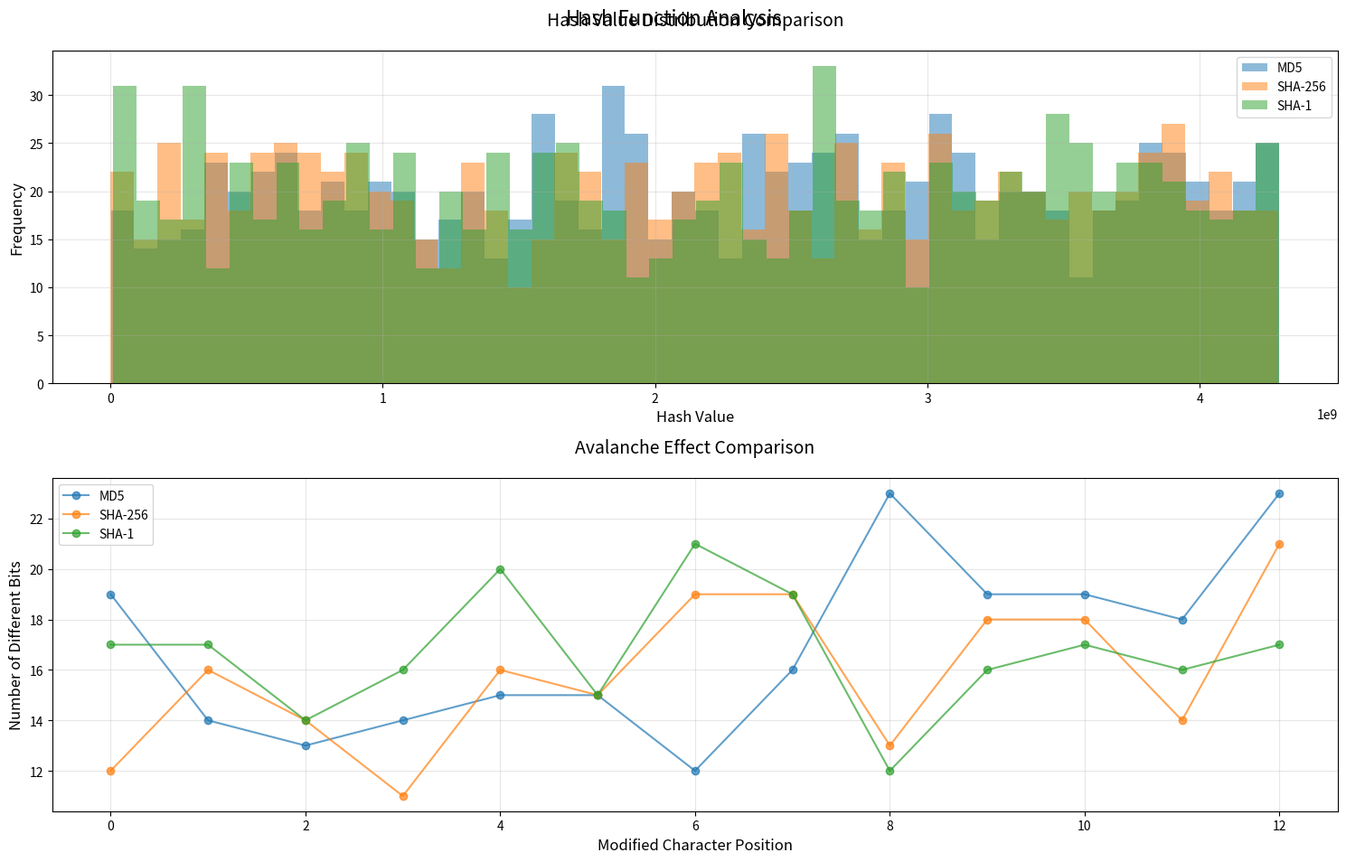

The script that saved this image:
import hashlib
import numpy as np
import matplotlib.pyplot as plt
from collections import Counter

def generate_hash_values(data, hash_func):
    """Generate hash values for the input data"""
    return [hash_func(d.encode()).hexdigest() for d in data]

def plot_comparison(test_data, hash_functions):
    """Create comparison plots for all hash functions"""
    # Create figure with subplots
    fig = plt.figure(figsize=(15, 10))
    
    # Distribution plots
    plt.subplot(2, 1, 1)
    colors = ['#1f77b4', '#ff7f0e', '#2ca02c']  # Blue, Orange, Green
    for (name, func), color in zip(hash_functions.items(), colors):
        hash_values = generate_hash_values(test_data, func)
        hash_ints = [int(h[:8], 16) for h in hash_values]
        plt.hist(hash_ints, bins=50, alpha=0.5, label=name, color=color)
    
    plt.title('Hash Value Distribution Comparison', fontsize=14, pad=20)
    plt.xlabel('Hash Value', fontsize=12)
    plt.ylabel('Frequency', fontsize=12)
    plt.legend(fontsize=10)
    plt.grid(True, alpha=0.3)
    
    # Avalanche effect plots
    plt.subplot(2, 1, 2)
    base_input = "Hello, World!"
    
    for (name, func), color in zip(hash_functions.items(), colors):
        changes = []
        hash_diffs = []
        
        for i in range(len(base_input)):
            # Modify one character
            modified = list(base_input)
            modified[i] = chr(ord(modified[i]) + 1)
            modified = ''.join(modified)
            
            # Calculate original and modified hashes
            original_hash = int(func(base_input.encode()).hexdigest()[:8], 16)
            modified_hash = int(func(modified.encode()).hexdigest()[:8], 16)
            
            # Calculate difference in bits
            diff = bin(original_hash ^ modified_hash).count('1')
            changes.append(i)
            hash_diffs.append(diff)
        
        plt.plot(changes, hash_diffs, 'o-', label=name, color=color, alpha=0.7)
    
    plt.title('Avalanche Effect Comparison', fontsize=14, pad=20)
    plt.xlabel('Modified Character Position', fontsize=12)
    plt.ylabel('Number of Different Bits', fontsize=12)
    plt.legend(fontsize=10)
    plt.grid(True, alpha=0.3)
    
    # Add overall title
    plt.suptitle('Hash Function Analysis', fontsize=16, y=0.95)
    
    # Adjust layout and save
    plt.tight_layout()
    plt.savefig('hash_functions_comparison.png', dpi=300, bbox_inches='tight')
    plt.close()

def main():
    # Generate test data
    test_data = [f"test{i}" for i in range(1000)]
    
    # Test different hash functions
    hash_functions = {
        'MD5': hashlib.md5,
        'SHA-256': hashlib.sha256,
        'SHA-1': hashlib.sha1
    }
    
    # Generate comparison plots
    plot_comparison(test_data, hash_functions)
    
    # Calculate and print collision rates
    print("\nCollision Rate Analysis:")
    print("-" * 30)
    for name, func in hash_functions.items():
        hash_values = generate_hash_values(test_data, func)
        counter = Counter(hash_values)
        collisions = sum(count - 1 for count in counter.values())
        collision_rate = collisions / len(test_data)
        print(f"{name:8} Collision Rate: {collision_rate:.4f}")

if __name__ == "__main__":
    main() 
